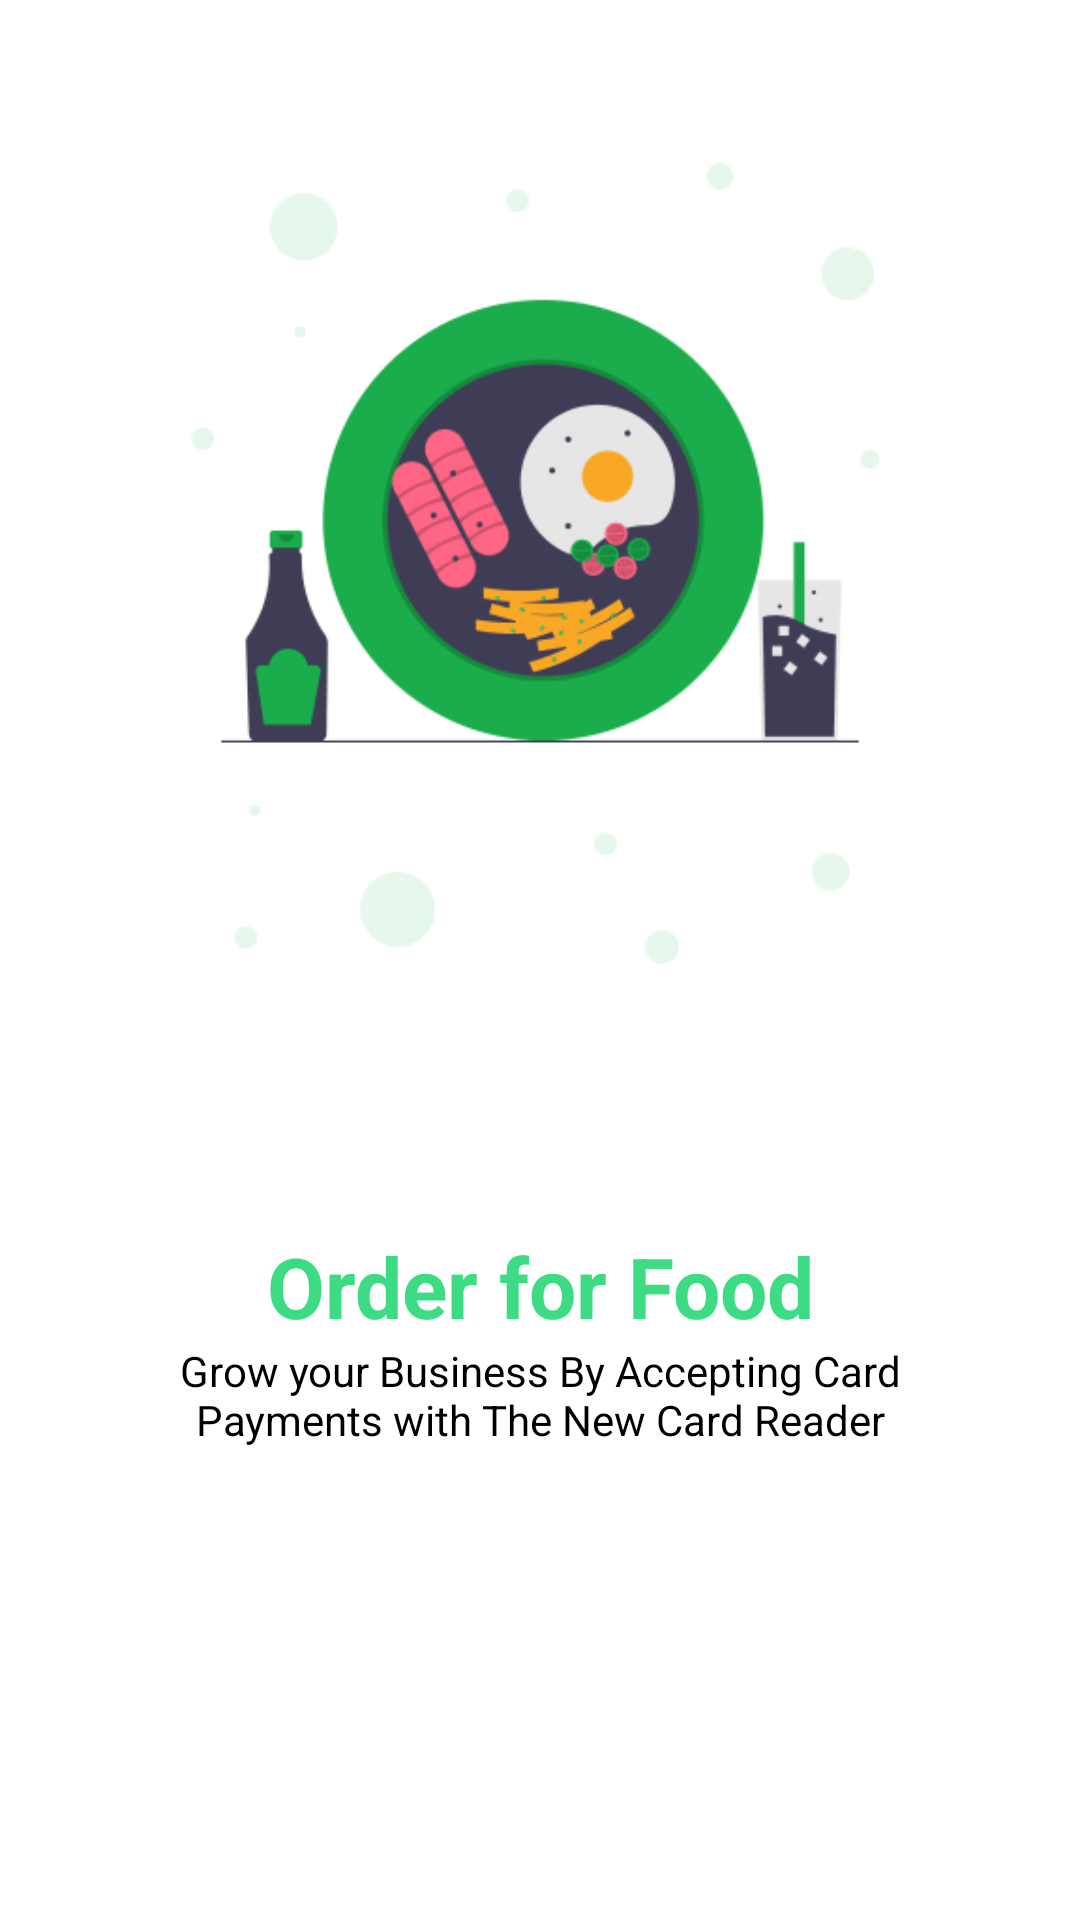

The Android layout XML behind this screen, and the referenced resources:
<!-- AndroidManifest.xml: application theme Theme.FooduDeliveryApp -->
<!-- res/layout/slider_layout.xml -->
<?xml version="1.0" encoding="utf-8"?>
<LinearLayout xmlns:android="http://schemas.android.com/apk/res/android"
    android:layout_width="match_parent"
    android:layout_height="match_parent"
    android:orientation="vertical"
    android:background="@color/white">


    <ImageView
        android:id="@+id/imagetitle"
        android:layout_width="match_parent"
        android:layout_height="350dp"
        android:src="@drawable/img_1"
        android:layout_marginTop="10dp"/>

    <TextView
        android:id="@+id/texttitle"
        android:layout_width="match_parent"
        android:layout_height="wrap_content"
        android:text="@string/heading_one"
        android:layout_marginTop="50dp"
        android:textStyle="bold"
        android:textColor="@color/green"
        android:textAlignment="center"
        android:textSize="28sp" />

    <TextView
        android:id="@+id/textdescription"
        android:layout_width="match_parent"
        android:layout_height="wrap_content"
        android:layout_marginHorizontal="30dp"
        android:text="@string/desc_one"
        android:textAlignment="center"
        android:textColor="@color/black" />
</LinearLayout>
<!-- resources referenced by this layout -->
<resources>
  <color name="black">#FF000000</color>
  <color name="green"> #3DDC84</color>
  <color name="white">#FFFFFFFF</color>
  <!-- drawable img_1: png bitmap (drawable, 33340 bytes) -->
  <string name="desc_one">Grow your Business By Accepting Card Payments with The New Card Reader</string>
  <string name="heading_one">Order for Food</string>
  <style name="Theme.FooduDeliveryApp" parent="Base.Theme.FooduDeliveryApp" />
  <style name="Base.Theme.FooduDeliveryApp" parent="Theme.AppCompat.Light.NoActionBar">
          
          
      </style>
</resources>
